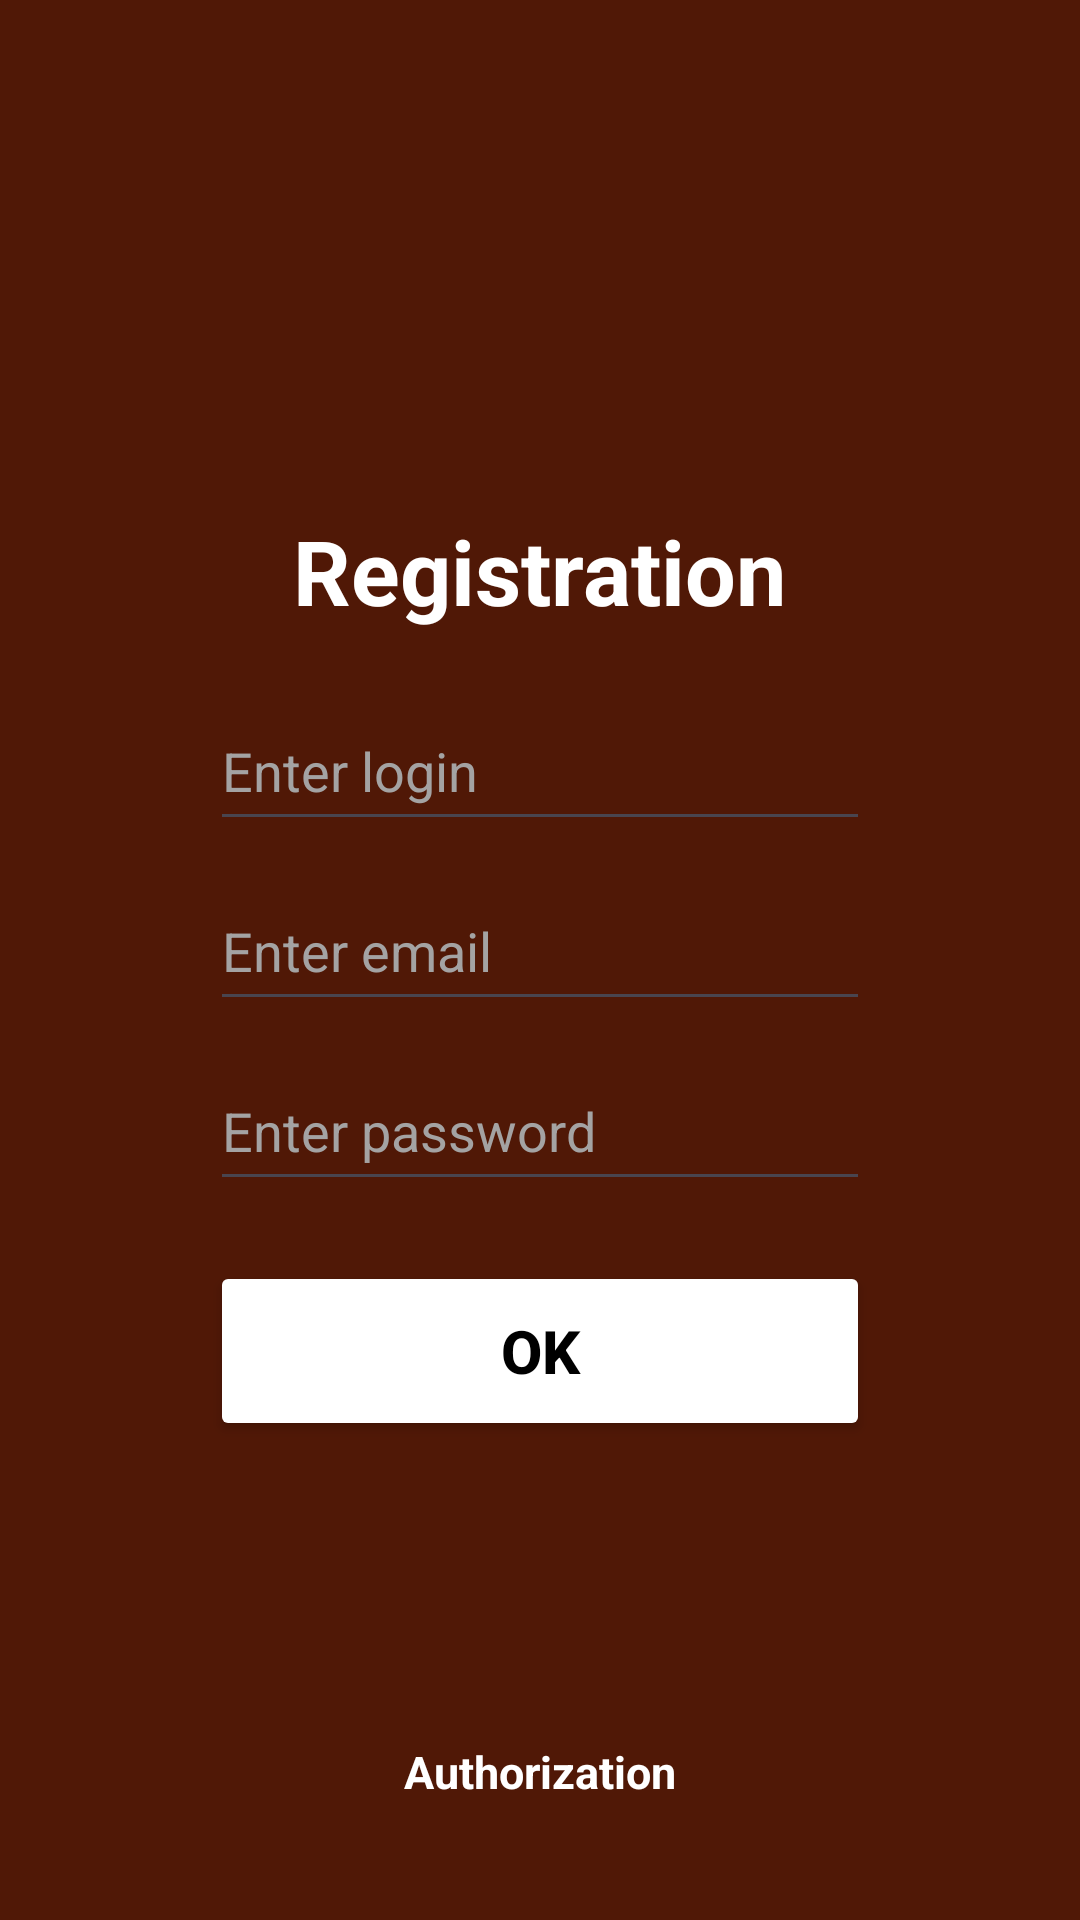

Produce the Android XML layout that renders to this screen, including the resource entries it uses.
<!-- AndroidManifest.xml: application theme Theme.AuthService -->
<!-- res/layout/activity_main.xml -->
<?xml version="1.0" encoding="utf-8"?>
<LinearLayout
        xmlns:android="http://schemas.android.com/apk/res/android"
        xmlns:tools="http://schemas.android.com/tools"
        xmlns:app="http://schemas.android.com/apk/res-auto"
        android:id="@+id/main"
        android:layout_width="match_parent"
        android:layout_height="match_parent"
        android:orientation="vertical"
        android:background="#501806"
        tools:context=".activity.MainActivity">
    <TextView
            android:layout_width="wrap_content"
            android:layout_height="wrap_content"
            android:layout_gravity="center"
            android:layout_marginTop="170dp"
            android:textSize="30dp"
            android:textStyle="bold"
            android:textColor="@color/white"
            android:text="@string/registration" android:fontFamily="sans-serif"/>
    <EditText
            android:id="@+id/login"
            android:layout_width="220dp"
            android:layout_height="50dp"
            android:ems="10"
            android:hint="Enter login"
            android:inputType="textEmailAddress"
            android:textColorHint="#A4A3A3"
            android:layout_marginTop="20dp"
            android:layout_gravity="center"
            android:textColor="#FFFFFF"/>
    <EditText
            android:id="@+id/email"
            android:layout_width="220dp"
            android:layout_height="50dp"
            android:ems="10"
            android:hint="Enter email"
            android:inputType="text"
            android:textColorHint="#A4A3A3"
            android:layout_marginTop="10dp"
            android:layout_gravity="center"
            android:textColor="#FFFFFF"/>
    <EditText
            android:id="@+id/password"
            android:layout_width="220dp"
            android:layout_height="50dp"
            android:ems="10"
            android:hint="Enter password"
            android:inputType="textPassword"
            android:textColorHint="#A4A3A3"
            android:layout_marginTop="10dp"
            android:layout_gravity="center"
            android:textColor="#FFFFFF"/>
    <Button
            android:id="@+id/button"
            android:layout_width="220dp"
            android:layout_height="60dp"
            android:layout_marginTop="20dp"
            android:textStyle="bold"
            android:textSize="20dp"
            android:text="Ok"
            android:textColor="@color/black"
            android:layout_gravity="center"
            android:backgroundTint="@android:color/primary_text_dark"/>
    <TextView
            android:id="@+id/auth_link"
            android:layout_width="wrap_content"
            android:layout_height="wrap_content"
            android:layout_marginTop="100dp"
            android:layout_gravity="center"
            android:textSize="15dp"
            android:textStyle="bold"
            android:textColor="@color/white"
            android:text="@string/authorization" android:fontFamily="sans-serif"/>

</LinearLayout>
<!-- resources referenced by this layout -->
<resources>
  <string name="authorization">Authorization</string>
  <string name="registration">Registration</string>
  <style name="Theme.AuthService" parent="Base.Theme.AuthService" />
  <style name="Base.Theme.AuthService" parent="Theme.Material3.DayNight.NoActionBar">
          
          
      </style>
  <!-- not gathered from this repository: default colours our renderer supplied (Android Studio template values) -->
  <color name="black">#FF000000</color>
  <color name="white">#FFFFFFFF</color>
</resources>
